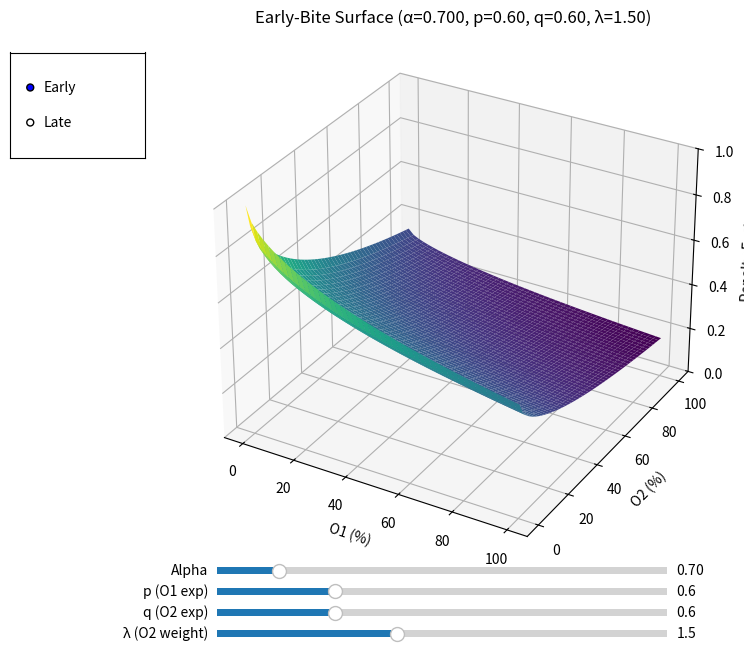

Write the Python code that produced this figure.
import numpy as np
import matplotlib.pyplot as plt
from matplotlib.widgets import Slider, RadioButtons

# ─────────────────────────────
# Early-bite function
# ─────────────────────────────
def early_G(O1, O2, alpha, p=0.6, q=0.6, lam=1.5):
    o1 = np.clip(O1, 0.0, 1.0)
    o2 = np.clip(O2, 0.0, 1.0)
    val = (o1 ** p) + lam * (o2 ** q)
    return np.exp(-alpha * val)

# ─────────────────────────────
# Late-bite (Koecklin-like) function
# ─────────────────────────────
def late_G(O1, O2, alpha, beta_over_alpha=1.5):
    beta = beta_over_alpha * alpha
    o1 = np.clip(O1, 0.0, 1.0)
    o2 = np.clip(O2, 0.0, 1.0)
    w1 = 1.0 - o1
    w2 = 1.0 - o2
    num   = 1.0 - np.exp(- (alpha * w1 + beta * w2))
    denom = 1.0 - np.exp(- (alpha + beta))
    if denom <= 1e-12:
        return num
    return num / denom

# ─────────────────────────────
# Initial grid
# ─────────────────────────────
res = 50
O1_vals = np.linspace(0, 1, res)
O2_vals = np.linspace(0, 1, res)
O1_grid, O2_grid = np.meshgrid(O1_vals, O2_vals)

# ─────────────────────────────
# Initial parameters
# ─────────────────────────────
alpha0 = 0.7
p0 = 0.6
q0 = 0.6
lam0 = 1.5
beta_ratio0 = 1.5

mode = "Early"  # starting mode

# ─────────────────────────────
# Plot setup
# ─────────────────────────────
fig = plt.figure(figsize=(9, 7))
ax = fig.add_subplot(111, projection='3d')

def plot_surface():
    ax.clear()
    if mode == "Early":
        Z = early_G(O1_grid, O2_grid,
                    alpha=slider_alpha.val,
                    p=slider_p.val,
                    q=slider_q.val,
                    lam=slider_lam.val)
        title = f"Early-Bite Surface (α={slider_alpha.val:.3f}, p={slider_p.val:.2f}, q={slider_q.val:.2f}, λ={slider_lam.val:.2f})"
    else:
        Z = late_G(O1_grid, O2_grid,
                   alpha=slider_alpha.val,
                   beta_over_alpha=slider_beta_ratio.val)
        title = f"Late-Bite Surface (α={slider_alpha.val:.3f}, β/α={slider_beta_ratio.val:.2f})"
    ax.plot_surface(O1_grid*100, O2_grid*100, Z, cmap='viridis')
    ax.set_xlabel("O1 (%)")
    ax.set_ylabel("O2 (%)")
    ax.set_zlabel("Penalty Factor")
    ax.set_title(title)
    ax.set_zlim(0, 1)
    plt.draw()

# ─────────────────────────────
# Sliders & Controls
# ─────────────────────────────
ax_mode = plt.axes([0.02, 0.7, 0.15, 0.15])
radio_mode = RadioButtons(ax_mode, ("Early", "Late"), active=0)

ax_alpha = plt.axes([0.25, 0.10, 0.50, 0.02])
slider_alpha = Slider(ax_alpha, 'Alpha', 0.01, 5.0, valinit=alpha0, valstep=0.01)

# Early-specific sliders
ax_p   = plt.axes([0.25, 0.07, 0.50, 0.02])
ax_q   = plt.axes([0.25, 0.04, 0.50, 0.02])
ax_lam = plt.axes([0.25, 0.01, 0.50, 0.02])
slider_p   = Slider(ax_p,   'p (O1 exp)', 0.1, 2.0, valinit=p0, valstep=0.01)
slider_q   = Slider(ax_q,   'q (O2 exp)', 0.1, 2.0, valinit=q0, valstep=0.01)
slider_lam = Slider(ax_lam, 'λ (O2 weight)', 0.5, 3.0, valinit=lam0, valstep=0.01)

# Late-specific slider
ax_beta_ratio = plt.axes([0.25, 0.07, 0.50, 0.02])
slider_beta_ratio = Slider(ax_beta_ratio, 'β/α', 0.5, 3.0, valinit=beta_ratio0, valstep=0.01)
slider_beta_ratio.ax.set_visible(False)  # hidden initially for early mode

# ─────────────────────────────
# Update functions
# ─────────────────────────────
def update(val):
    plot_surface()

def switch_mode(label):
    global mode
    mode = label
    if mode == "Early":
        slider_p.ax.set_visible(True)
        slider_q.ax.set_visible(True)
        slider_lam.ax.set_visible(True)
        slider_beta_ratio.ax.set_visible(False)
    else:
        slider_p.ax.set_visible(False)
        slider_q.ax.set_visible(False)
        slider_lam.ax.set_visible(False)
        slider_beta_ratio.ax.set_visible(True)
    plot_surface()

slider_alpha.on_changed(update)
slider_p.on_changed(update)
slider_q.on_changed(update)
slider_lam.on_changed(update)
slider_beta_ratio.on_changed(update)
radio_mode.on_clicked(switch_mode)

# ─────────────────────────────
# Initial plot
# ─────────────────────────────
plot_surface()
plt.show()
